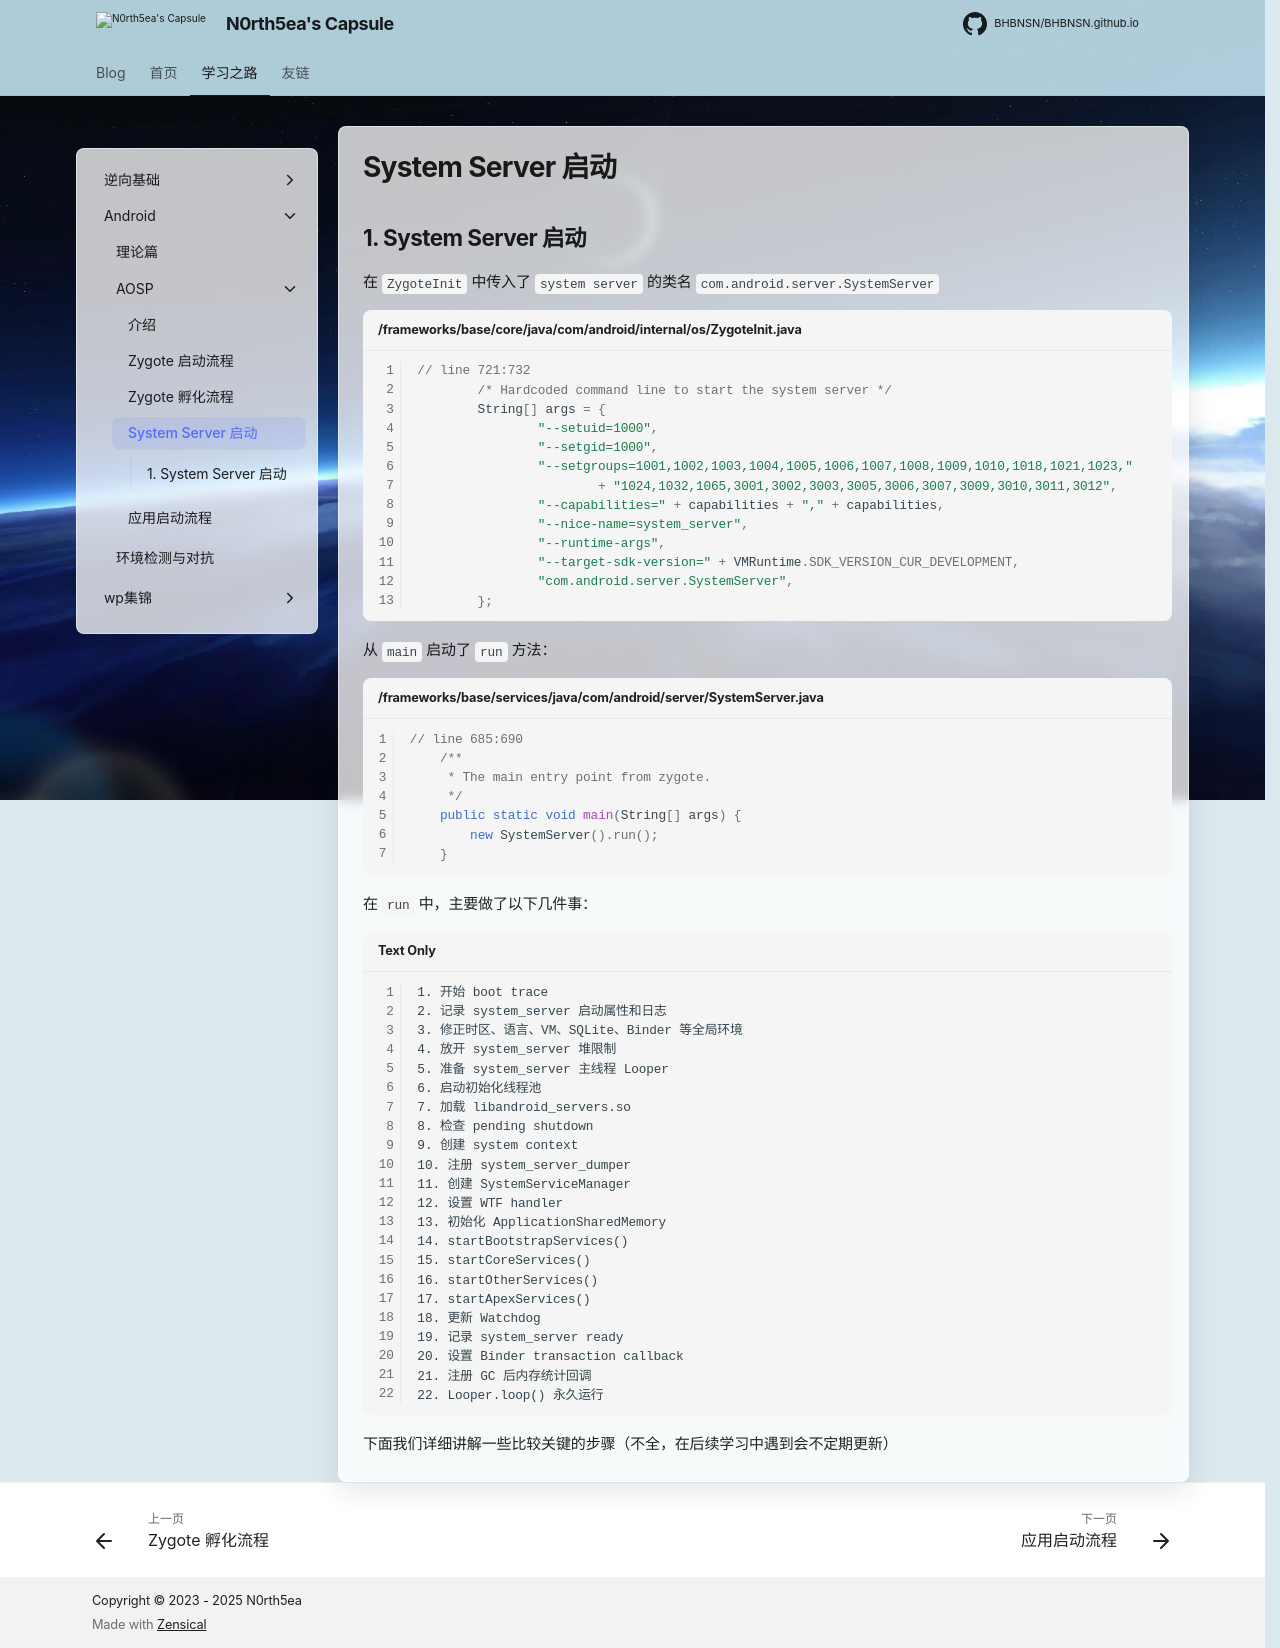

repository: N0rth5ea/BHBNSN.github.io · page: study/android/aosp/systemserver_launch/index.html · generator: mkdocs

# System Server 启动

## 1. System Server 启动

在 `ZygoteInit` 中传入了 `system server` 的类名 `com.android.server.SystemServer`

```java title="/frameworks/base/core/java/com/android/internal/os/ZygoteInit.java"
// line 721:732
--8<-- "docs/study/android/source/frameworks/base/core/java/com/android/internal/os/ZygoteInit.java:721:732"
```

从 `main` 启动了 `run` 方法：

```java title="/frameworks/base/services/java/com/android/server/SystemServer.java"
// line 685:690
--8<-- "docs/study/android/source/frameworks/base/services/java/com/android/server/SystemServer.java:685:690"
```
在 `run` 中，主要做了以下几件事：
```text
1. 开始 boot trace
2. 记录 system_server 启动属性和日志
3. 修正时区、语言、VM、SQLite、Binder 等全局环境
4. 放开 system_server 堆限制
5. 准备 system_server 主线程 Looper
6. 启动初始化线程池
7. 加载 libandroid_servers.so
8. 检查 pending shutdown
9. 创建 system context
10. 注册 system_server_dumper
11. 创建 SystemServiceManager
12. 设置 WTF handler
13. 初始化 ApplicationSharedMemory
14. startBootstrapServices()
15. startCoreServices()
16. startOtherServices()
17. startApexServices()
18. 更新 Watchdog
19. 记录 system_server ready
20. 设置 Binder transaction callback
21. 注册 GC 后内存统计回调
22. Looper.loop() 永久运行
```
下面我们详细讲解一些比较关键的步骤（不全，在后续学习中遇到会不定期更新）
